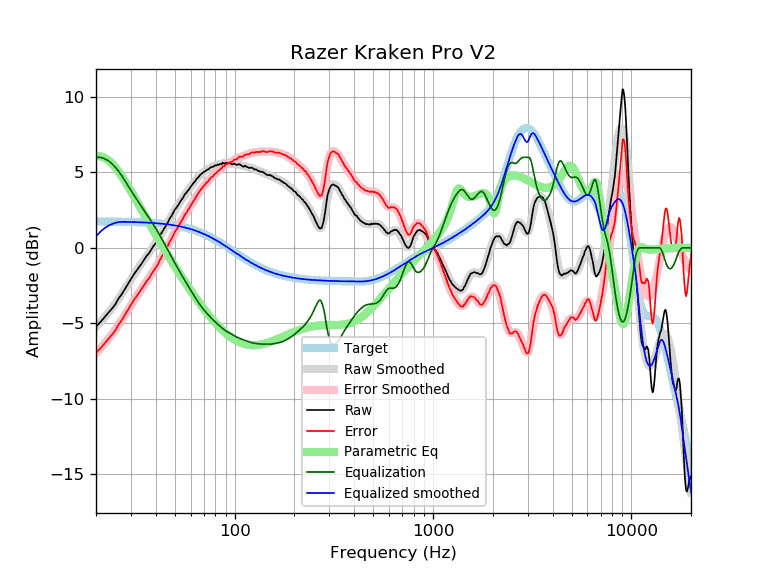

The table this chart was drawn from, first rows:
frequency, raw, error, smoothed, error_smoothed, equalization, parametric_eq, equalized_raw, equalized_smoothed, target
20, -5.24, -6.99, -5.24, -6.99, 6.00, 6.08, 0.76, 0.76, 1.74
21, -4.93, -6.68, -4.94, -6.69, 6.00, 6.07, 1.07, 1.06, 1.74
22, -4.63, -6.38, -4.64, -6.38, 5.93, 5.98, 1.29, 1.29, 1.74
23, -4.32, -6.06, -4.33, -6.07, 5.79, 5.82, 1.46, 1.46, 1.74
24, -4.05, -5.79, -4.02, -5.75, 5.59, 5.61, 1.54, 1.57, 1.74
25, -3.75, -5.49, -3.70, -5.43, 5.35, 5.35, 1.60, 1.66, 1.73
26, -3.35, -5.08, -3.37, -5.10, 5.08, 5.06, 1.72, 1.71, 1.73
27, -3.06, -4.79, -3.05, -4.78, 4.78, 4.75, 1.71, 1.73, 1.73
28, -2.72, -4.45, -2.73, -4.45, 4.45, 4.43, 1.72, 1.72, 1.72
29, -2.39, -4.11, -2.41, -4.13, 4.13, 4.10, 1.73, 1.72, 1.72
30, -2.07, -3.79, -2.10, -3.82, 3.82, 3.77, 1.74, 1.71, 1.71
31, -1.76, -3.47, -1.81, -3.52, 3.52, 3.44, 1.75, 1.71, 1.71
32, -1.51, -3.22, -1.53, -3.23, 3.23, 3.13, 1.72, 1.70, 1.70
33, -1.27, -2.97, -1.27, -2.97, 2.97, 2.81, 1.69, 1.70, 1.70
34, -1.03, -2.72, -1.02, -2.71, 2.71, 2.51, 1.67, 1.69, 1.69
35, -0.77, -2.46, -0.78, -2.46, 2.46, 2.21, 1.69, 1.68, 1.68
36, -0.53, -2.21, -0.55, -2.23, 2.23, 1.93, 1.69, 1.67, 1.67
37, -0.35, -2.02, -0.33, -1.99, 1.99, 1.65, 1.64, 1.66, 1.66
38, -0.11, -1.77, -0.11, -1.76, 1.76, 1.38, 1.65, 1.65, 1.65
39, 0.13, -1.52, 0.11, -1.53, 1.53, 1.13, 1.66, 1.64, 1.64
40, 0.32, -1.32, 0.34, -1.30, 1.30, 0.87, 1.61, 1.63, 1.63
41, 0.52, -1.11, 0.56, -1.06, 1.06, 0.63, 1.58, 1.62, 1.62
42, 0.81, -0.81, 0.79, -0.82, 0.82, 0.40, 1.63, 1.61, 1.61
43, 1.04, -0.56, 1.02, -0.58, 0.58, 0.17, 1.62, 1.60, 1.60
44, 1.26, -0.33, 1.24, -0.34, 0.34, -0.05, 1.59, 1.58, 1.58
45, 1.46, -0.11, 1.47, -0.10, 0.10, -0.26, 1.55, 1.57, 1.57
46, 1.67, 0.11, 1.69, 0.14, -0.14, -0.47, 1.53, 1.55, 1.55
47, 1.94, 0.40, 1.91, 0.37, -0.37, -0.67, 1.57, 1.54, 1.54
48, 2.11, 0.58, 2.11, 0.59, -0.59, -0.87, 1.51, 1.52, 1.52
49, 2.34, 0.83, 2.32, 0.81, -0.81, -1.05, 1.52, 1.50, 1.50
50, 2.55, 1.06, 2.51, 1.02, -1.02, -1.24, 1.52, 1.48, 1.48
51, 2.69, 1.22, 2.69, 1.23, -1.23, -1.42, 1.46, 1.46, 1.46
52, 2.84, 1.39, 2.87, 1.42, -1.42, -1.59, 1.41, 1.44, 1.44
53, 3.04, 1.61, 3.03, 1.61, -1.61, -1.76, 1.42, 1.42, 1.42
54, 3.20, 1.80, 3.20, 1.80, -1.80, -1.93, 1.40, 1.40, 1.40
55, 3.34, 1.96, 3.35, 1.98, -1.98, -2.09, 1.36, 1.38, 1.38
56, 3.54, 2.18, 3.50, 2.15, -2.15, -2.24, 1.39, 1.35, 1.35
57, 3.65, 2.32, 3.64, 2.32, -2.32, -2.40, 1.33, 1.33, 1.33
58, 3.79, 2.49, 3.78, 2.48, -2.48, -2.54, 1.30, 1.30, 1.30
59, 3.90, 2.62, 3.92, 2.64, -2.64, -2.69, 1.25, 1.27, 1.27
60, 4.04, 2.79, 4.05, 2.80, -2.80, -2.83, 1.23, 1.24, 1.24
61, 4.18, 2.96, 4.17, 2.96, -2.96, -2.97, 1.22, 1.22, 1.22
62, 4.30, 3.11, 4.29, 3.11, -3.11, -3.10, 1.19, 1.19, 1.19
63, 4.39, 3.23, 4.41, 3.26, -3.26, -3.23, 1.13, 1.16, 1.16
64, 4.55, 3.42, 4.52, 3.40, -3.40, -3.36, 1.15, 1.12, 1.12
65, 4.64, 3.54, 4.63, 3.54, -3.54, -3.48, 1.10, 1.09, 1.09
66, 4.72, 3.66, 4.73, 3.67, -3.67, -3.60, 1.05, 1.06, 1.06
67, 4.84, 3.81, 4.82, 3.79, -3.79, -3.72, 1.04, 1.02, 1.02
68, 4.92, 3.93, 4.90, 3.91, -3.91, -3.84, 1.01, 0.99, 0.99
69, 4.97, 4.01, 4.97, 4.02, -4.02, -3.95, 0.95, 0.95, 0.95
70, 5.05, 4.13, 5.03, 4.12, -4.12, -4.06, 0.93, 0.92, 0.92
71, 5.08, 4.19, 5.09, 4.21, -4.21, -4.16, 0.86, 0.88, 0.88
72, 5.16, 4.31, 5.15, 4.30, -4.30, -4.26, 0.85, 0.84, 0.84
73, 5.19, 4.38, 5.20, 4.39, -4.39, -4.36, 0.79, 0.81, 0.81
74, 5.23, 4.46, 5.25, 4.48, -4.48, -4.46, 0.75, 0.77, 0.77
75, 5.30, 4.57, 5.29, 4.56, -4.56, -4.55, 0.74, 0.73, 0.73
76, 5.36, 4.66, 5.33, 4.64, -4.64, -4.65, 0.72, 0.69, 0.69
77, 5.37, 4.71, 5.37, 4.72, -4.72, -4.73, 0.65, 0.65, 0.65
78, 5.39, 4.77, 5.40, 4.79, -4.79, -4.82, 0.60, 0.61, 0.61
79, 5.44, 4.86, 5.43, 4.86, -4.86, -4.90, 0.58, 0.57, 0.57
... 553 more rows
